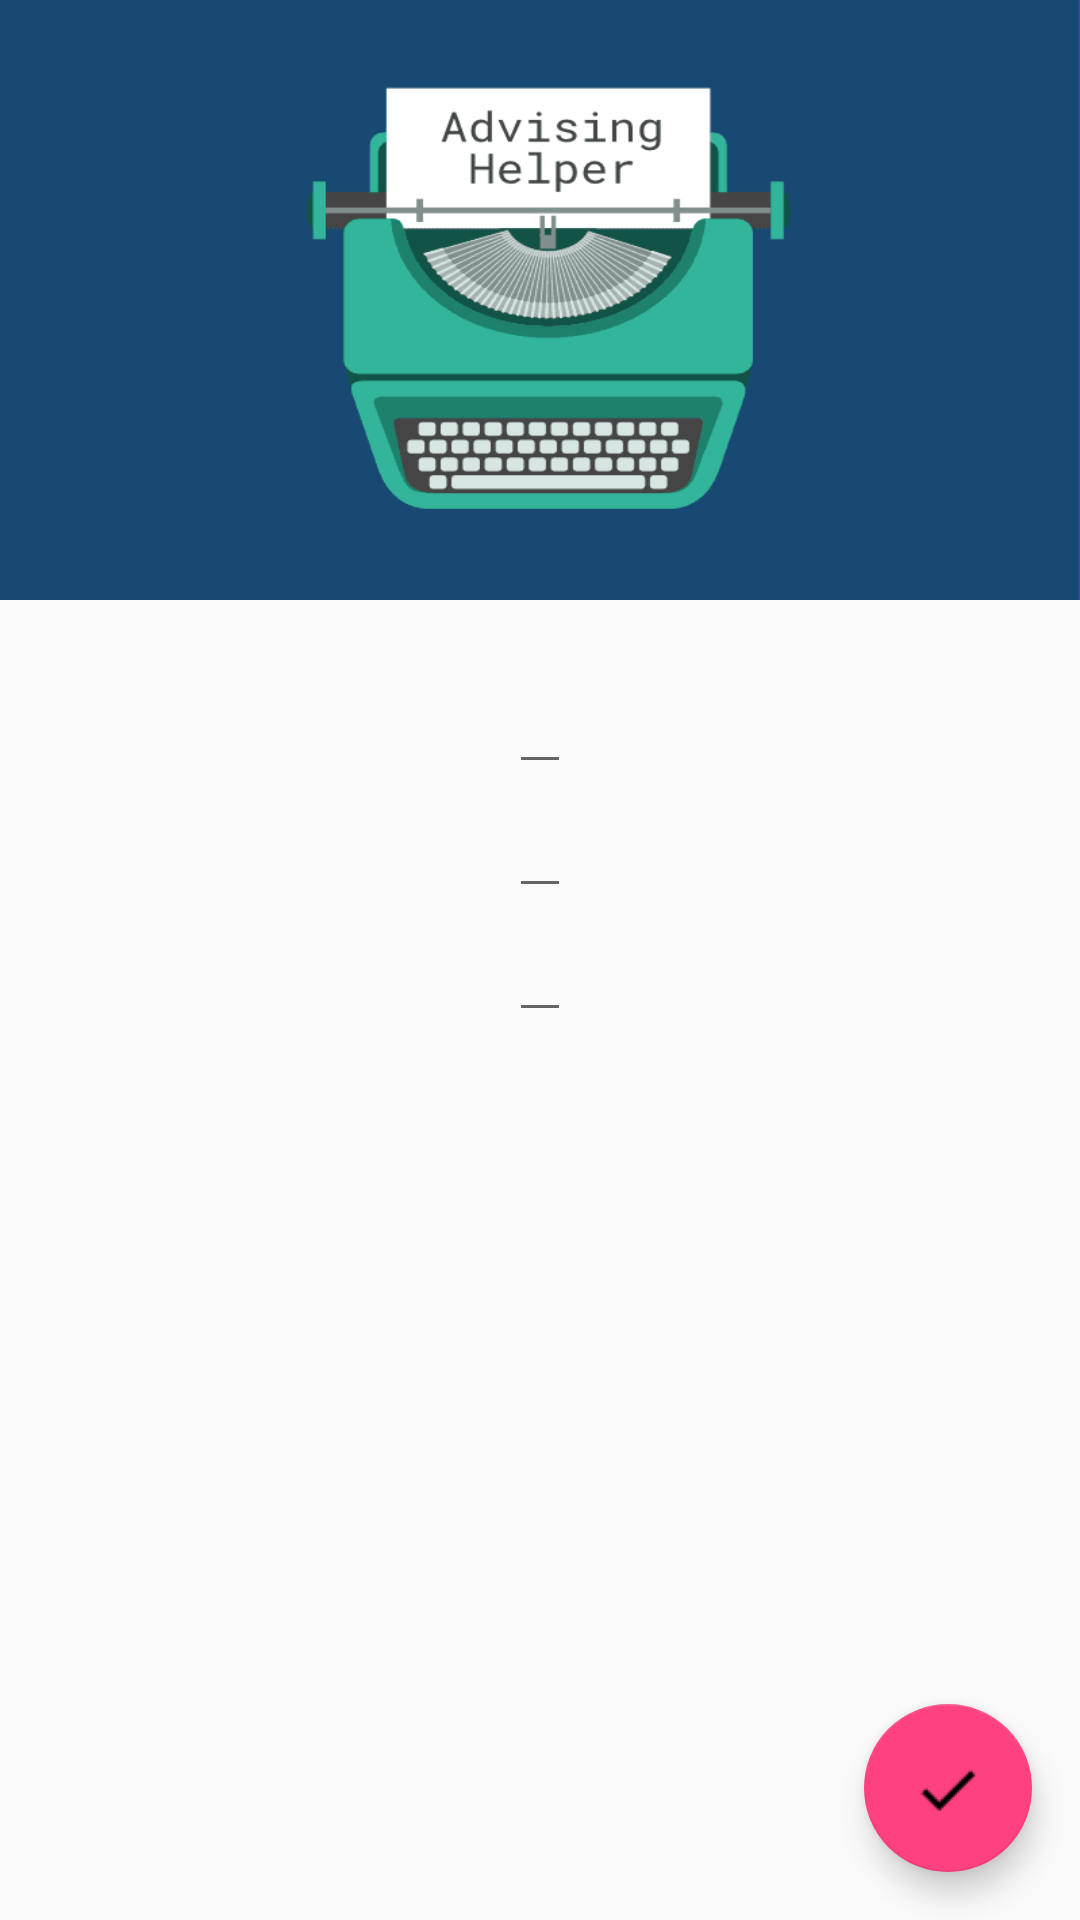

Here is an Android app screen rendered from its layout file. Give the layout XML and the strings, colors and styles it references.
<!-- AndroidManifest.xml: application theme AppTheme -->
<!-- res/layout/activity_courses_input.xml -->
<?xml version="1.0" encoding="utf-8"?>
<android.support.design.widget.CoordinatorLayout xmlns:android="http://schemas.android.com/apk/res/android"
    xmlns:app="http://schemas.android.com/apk/res-auto"
    xmlns:tools="http://schemas.android.com/tools"
    android:layout_width="match_parent"
    android:layout_height="match_parent"
    android:fitsSystemWindows="true"
    tools:context="com.treebricks.ewuhub.ui.CoursesInput">

    <android.support.design.widget.AppBarLayout
        android:id="@+id/appbar"
        android:layout_width="match_parent"
        android:layout_height="200dp"

        android:fitsSystemWindows="true"
        android:theme="@style/ThemeOverlay.AppCompat.Dark.ActionBar">

        <android.support.design.widget.CollapsingToolbarLayout
            android:id="@+id/collapsing_toolbar"
            android:layout_width="match_parent"
            android:layout_height="match_parent"
            android:fitsSystemWindows="true"
            app:contentScrim="?attr/colorPrimary"
            app:expandedTitleMarginEnd="64dp"
            app:expandedTitleMarginStart="48dp"
            app:layout_scrollFlags="scroll|exitUntilCollapsed">

            <ImageView
                android:id="@+id/kbv_image"
                android:layout_width="match_parent"
                android:layout_height="match_parent"
                android:fitsSystemWindows="true"
                android:scaleType="fitXY"
                android:src="@drawable/type_writer"
                app:layout_collapseMode="parallax" />

            <android.support.v7.widget.Toolbar
                android:id="@+id/toolbar"
                android:layout_width="match_parent"
                android:layout_height="?attr/actionBarSize"
                app:layout_collapseMode="pin"
                app:popupTheme="@style/ThemeOverlay.AppCompat.Light" />

        </android.support.design.widget.CollapsingToolbarLayout>

    </android.support.design.widget.AppBarLayout>

    <android.support.v4.widget.NestedScrollView
        android:layout_width="match_parent"
        android:layout_height="match_parent"
        android:clipToPadding="false"
        app:layout_behavior="@string/appbar_scrolling_view_behavior">

        <include layout="@layout/content_courses_input" />

    </android.support.v4.widget.NestedScrollView>

    <android.support.design.widget.FloatingActionButton
        android:id="@+id/fab"
        android:layout_width="wrap_content"
        android:layout_height="wrap_content"
        android:layout_gravity="bottom|end"
        android:layout_margin="@dimen/fab_margin"
        android:src="@drawable/ic_action_tick"
        app:rippleColor="@color/colorAccent" />

</android.support.design.widget.CoordinatorLayout>
<!-- res/layout/content_courses_input.xml (included above) -->
<?xml version="1.0" encoding="utf-8"?>
<RelativeLayout xmlns:android="http://schemas.android.com/apk/res/android"
    xmlns:app="http://schemas.android.com/apk/res-auto"
    xmlns:tools="http://schemas.android.com/tools"
    android:id="@+id/secondary_frame_rl_sv_rl"
    android:layout_width="match_parent"
    android:layout_height="match_parent"
    android:focusable="true"
    android:focusableInTouchMode="true"
    android:paddingLeft="@dimen/activity_horizontal_margin"
    android:paddingRight="@dimen/activity_horizontal_margin"
    app:layout_behavior="@string/appbar_scrolling_view_behavior"
    tools:context="com.treebricks.ewuhub.ui.CoursesInput"
    tools:showIn="@layout/activity_courses_input">

    <AutoCompleteTextView
        android:id="@+id/course_one_edit_text"
        android:layout_width="wrap_content"
        android:layout_height="wrap_content"
        android:layout_centerHorizontal="true"
        android:layout_marginTop="20dp"
        android:gravity="center"
        android:inputType="text"
        android:maxLength="7"
        android:maxLines="1" />

    <AutoCompleteTextView
        android:id="@+id/course_two_edit_text"
        android:layout_width="wrap_content"
        android:layout_height="wrap_content"
        android:layout_below="@+id/course_one_edit_text"
        android:layout_centerHorizontal="true"
        android:gravity="center"
        android:inputType="text"
        android:maxLength="7"
        android:maxLines="1" />

    <AutoCompleteTextView
        android:id="@+id/course_three_edit_text"
        android:layout_width="wrap_content"
        android:layout_height="wrap_content"
        android:layout_below="@+id/course_two_edit_text"
        android:layout_centerHorizontal="true"
        android:gravity="center"
        android:inputType="text"
        android:maxLength="7"
        android:maxLines="1" />

    <ImageButton
        android:id="@+id/add_course"
        android:layout_width="30dp"
        android:layout_height="30dp"
        android:layout_below="@+id/course_three_edit_text"
        android:layout_marginLeft="10dp"
        android:layout_marginStart="10dp"
        android:layout_marginTop="10dp"
        android:layout_toEndOf="@+id/course_three_edit_text"
        android:layout_toRightOf="@+id/course_three_edit_text"
        android:background="@android:color/transparent"
        android:scaleType="fitCenter"
        android:src="@drawable/plus" />

</RelativeLayout>
<!-- resources referenced by this layout -->
<resources>
  <color name="colorAccent">#FF4081</color>
  <dimen name="activity_horizontal_margin">16dp</dimen>
  <dimen name="fab_margin">16dp</dimen>
  <!-- drawable ic_action_tick: png bitmap (drawable, 1355 bytes) -->
  <!-- drawable type_writer: png bitmap (drawable, 8455 bytes) -->
  <style name="AppTheme" parent="Theme.AppCompat.Light.DarkActionBar">
          
          <item name="colorPrimary">@color/colorPrimary</item>
          <item name="colorPrimaryDark">@color/colorPrimaryDark</item>
          <item name="colorAccent">@color/colorAccent</item>
      </style>
  <color name="colorPrimary">#3F51B5</color>
  <color name="colorPrimaryDark">#303F9F</color>
</resources>
